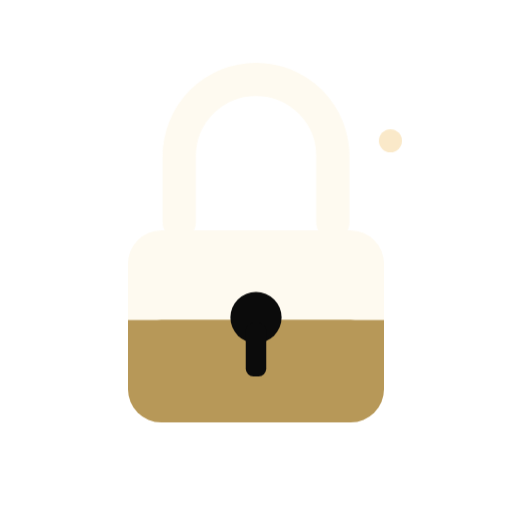
t = 0.00 s
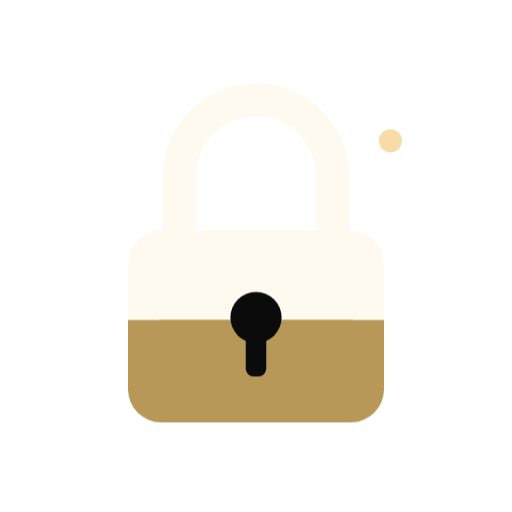
t = 2.40 s
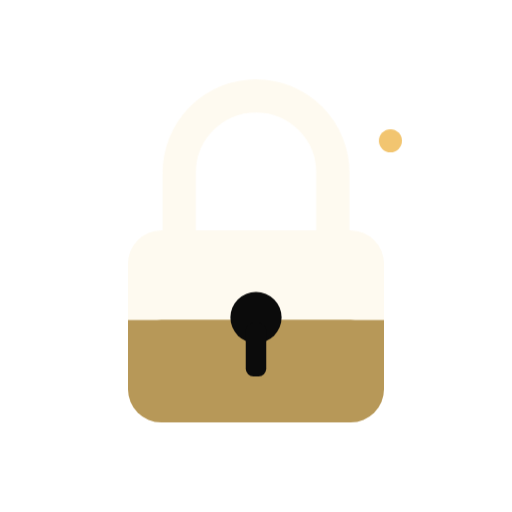
t = 3.23 s
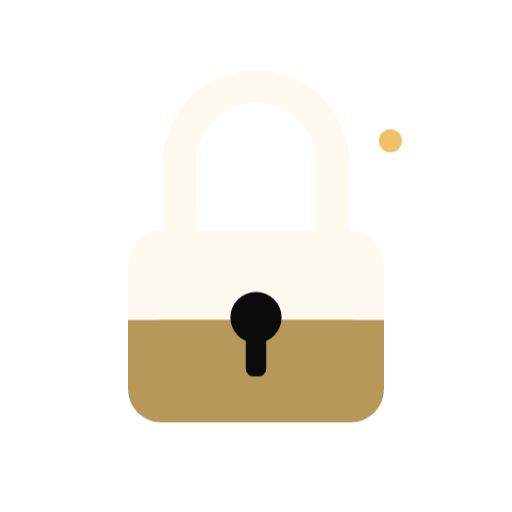
t = 4.90 s
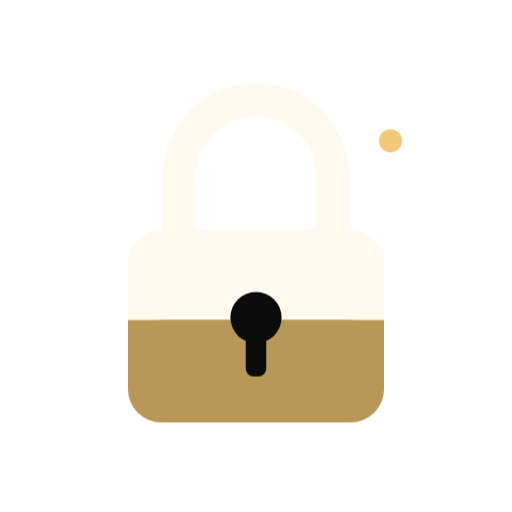
t = 6.70 s
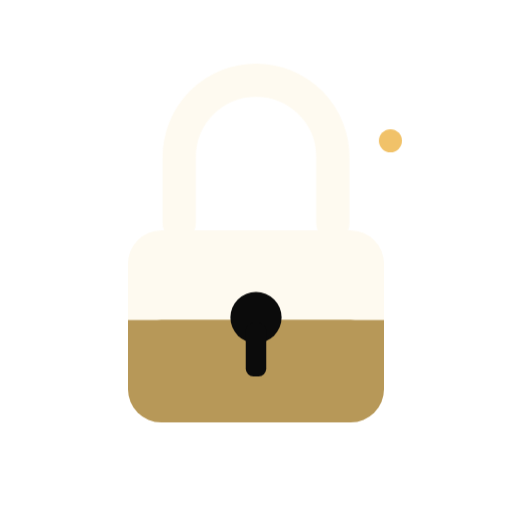
t = 7.13 s

The animated SVG that drew these frames (rendered in a browser with its animation timeline set to each time). Animation: 12 CSS @keyframes rules; frames cover the first 7.12 s, repeats indefinitely.

<svg xmlns="http://www.w3.org/2000/svg" viewBox="0 0 400 400" fill="none">
<style>
.bx{transform-box:fill-box;transform-origin:center}
.bob{animation:bob 3.2s ease-in-out infinite alternate}.bob2{animation:bob 4.1s ease-in-out -1s infinite alternate}.bob3{animation:bob 3.6s ease-in-out -2s infinite alternate}
@keyframes bob{from{transform:translateY(0)}to{transform:translateY(-9px)}}
.pulse{animation:pulse 2.4s ease-in-out infinite}
@keyframes pulse{0%,100%{transform:scale(1)}50%{transform:scale(.93)}}
.tw{animation:tw 2s ease-in-out infinite}
@keyframes tw{0%,100%{opacity:.35}50%{opacity:1}}
.dropin{animation:dropin 3.6s ease-in infinite}.dropin.d2{animation-delay:-1.2s}.dropin.d3{animation-delay:-2.4s}
@keyframes dropin{0%{transform:translateY(-14px);opacity:0}15%{opacity:1}70%{transform:translateY(64px);opacity:1}85%,100%{transform:translateY(74px);opacity:0}}
.flow{animation:flow 1.4s linear infinite}
@keyframes flow{to{stroke-dashoffset:-22}}
.scan{animation:scan 2.6s ease-in-out infinite alternate}
@keyframes scan{from{transform:translateY(0)}to{transform:translateY(78px)}}
.lidmove{transform-box:view-box;transform-origin:200px 217px;animation:lidmove 10s ease-in-out infinite}
@keyframes lidmove{0%,6%{transform:translateY(0) rotate(0)}16%,70%{transform:translateY(-58px) rotate(-12deg)}82%,100%{transform:translateY(0) rotate(0)}}
.gin{animation:gin1 10s ease-in infinite}.gin.g2{animation-name:gin2}.gin.g3{animation-name:gin3}
@keyframes gin1{0%,19%{opacity:0;transform:translate(0,0)}20%{opacity:1}34%{transform:translate(80px,192px);opacity:1}35%,100%{transform:translate(80px,192px);opacity:0}}
@keyframes gin2{0%,31%{opacity:0;transform:translate(0,0)}32%{opacity:1}46%{transform:translate(0,212px);opacity:1}47%,100%{transform:translate(0,212px);opacity:0}}
@keyframes gin3{0%,43%{opacity:0;transform:translate(0,0)}44%{opacity:1}58%{transform:translate(-82px,192px);opacity:1}59%,100%{transform:translate(-82px,192px);opacity:0}}
.shackle{animation:shackle 3.6s ease-in-out infinite}
@keyframes shackle{0%,30%{transform:translateY(-16px)}45%,85%{transform:translateY(0)}100%{transform:translateY(-16px)}}
.shake{animation:shake 3.6s ease-in-out infinite}
@keyframes shake{0%,44%,56%,100%{transform:rotate(0)}48%{transform:rotate(-2.5deg)}52%{transform:rotate(2.5deg)}}
@media (prefers-reduced-motion: reduce){*{animation:none!important}}
</style>
<g class="bx shackle"><path d="M140 190 V138 a60 60 0 0 1 120 0 V190" stroke="#FEFAF0" stroke-width="26" stroke-linecap="round"/></g><g class="bx shake"><rect x="100" y="180" width="200" height="150" rx="26" fill="#FEFAF0"/><rect x="100" y="250" width="200" height="80" rx="26" fill="#B79858"/><rect x="100" y="250" width="200" height="30" fill="#B79858"/><circle cx="200" cy="248" r="20" fill="#0b0b0b"/><rect x="192" y="252" width="16" height="42" rx="6" fill="#0b0b0b"/></g><g class="bx tw"><circle cx="305" cy="110" r="9" fill="#F1C166"/></g>
</svg>
